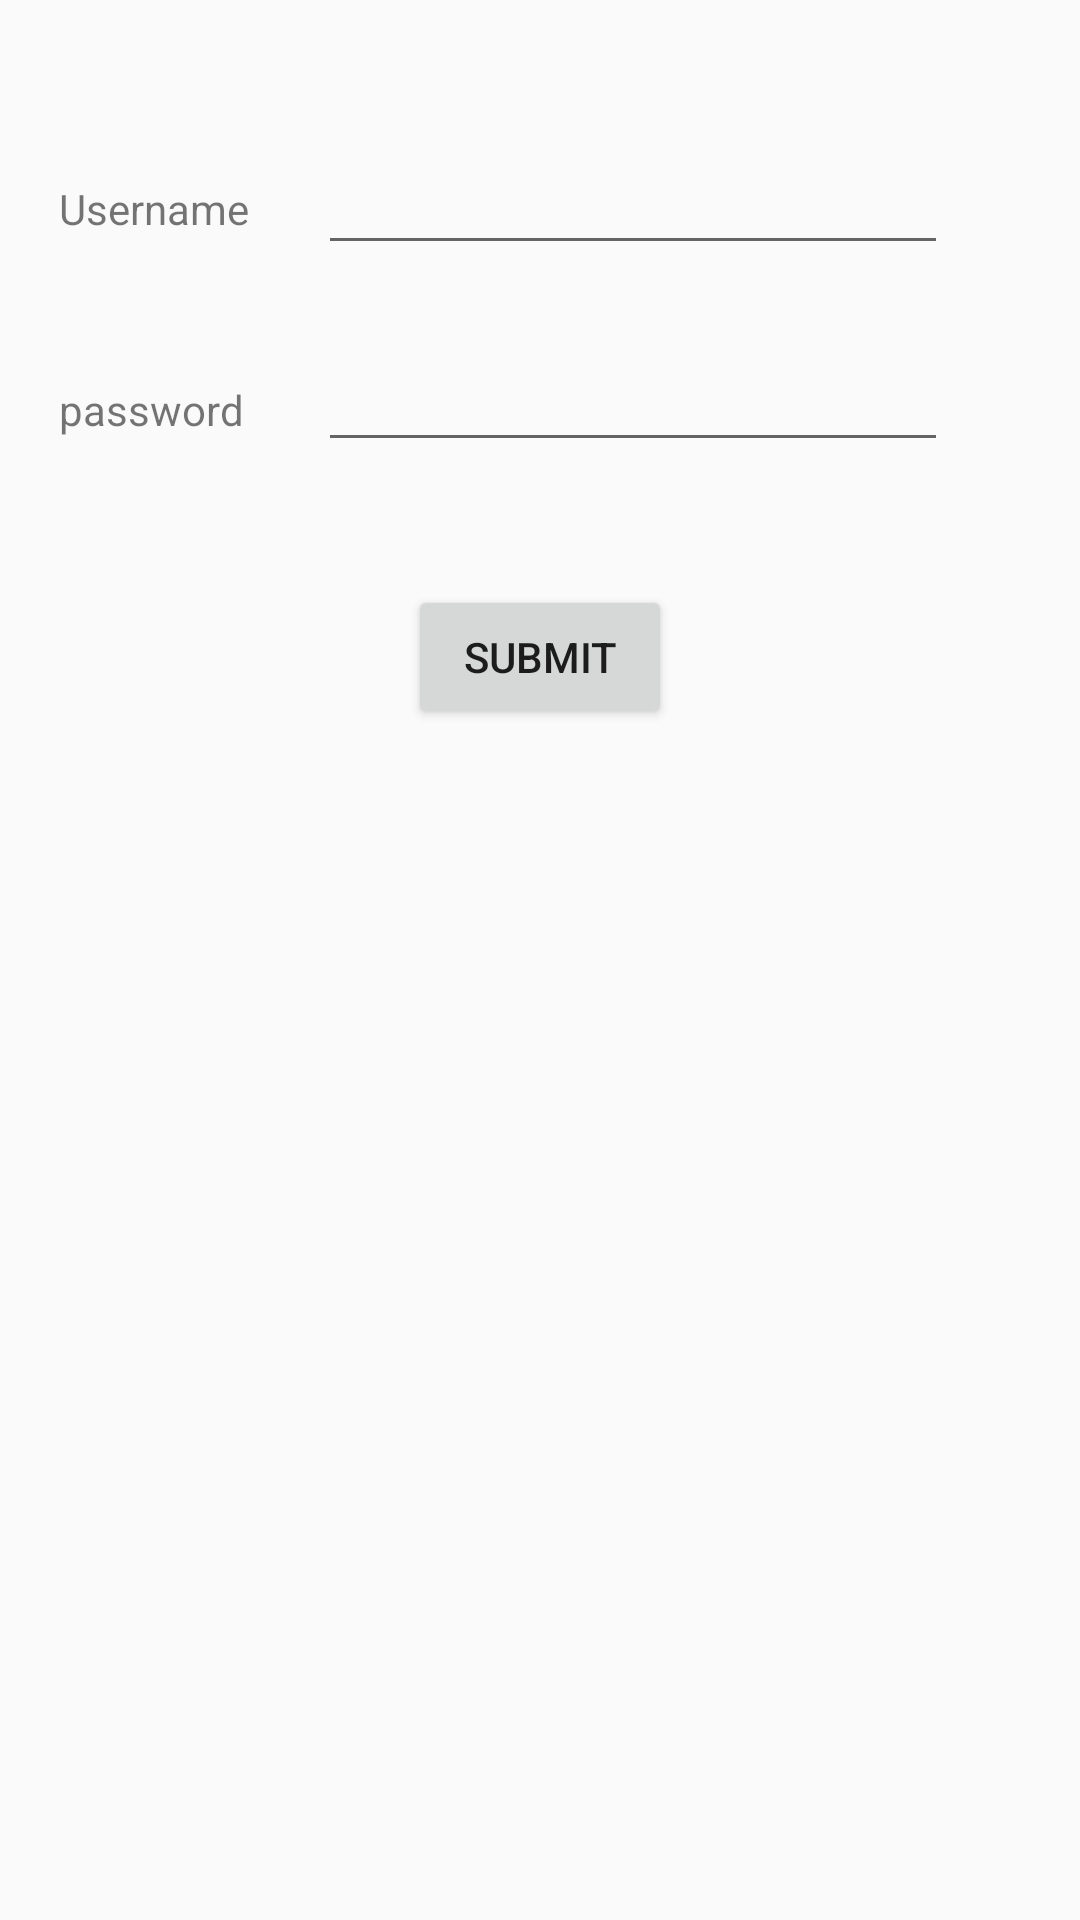

Layout XML and referenced resources for this Android screen:
<!-- AndroidManifest.xml: application theme AppTheme -->
<!-- res/layout/activity_account_manager_demo.xml -->
<?xml version="1.0" encoding="utf-8"?>
<RelativeLayout xmlns:android="http://schemas.android.com/apk/res/android"
    xmlns:tools="http://schemas.android.com/tools"
    android:id="@+id/activity_account_manager_demo"
    android:layout_width="match_parent"
    android:layout_height="match_parent"
    android:paddingBottom="@dimen/activity_vertical_margin"
    android:paddingLeft="@dimen/activity_horizontal_margin"
    android:paddingRight="@dimen/activity_horizontal_margin"
    android:paddingTop="@dimen/activity_vertical_margin"
    tools:context="com.example.kamaloli.crosschat.AccountManagerDemo">

    <TextView
        android:text="Username"
        android:layout_width="wrap_content"
        android:layout_height="wrap_content"
        android:layout_alignParentTop="true"
        android:layout_alignParentLeft="true"
        android:layout_alignParentStart="true"
        android:layout_marginLeft="20dp"
        android:layout_marginStart="20dp"
        android:layout_marginTop="60dp"
        android:id="@+id/username" />

    <TextView
        android:text="password"
        android:layout_width="wrap_content"
        android:layout_height="wrap_content"
        android:layout_below="@+id/username"
        android:layout_alignLeft="@+id/username"
        android:layout_alignStart="@+id/username"
        android:layout_marginTop="48dp"
        android:id="@+id/password" />

    <EditText
        android:layout_width="wrap_content"
        android:layout_height="wrap_content"
        android:inputType="textPersonName"
        android:ems="10"
        android:layout_alignParentTop="true"
        android:layout_toRightOf="@+id/username"
        android:layout_toEndOf="@+id/username"
        android:layout_marginLeft="23dp"
        android:layout_marginStart="23dp"
        android:layout_marginTop="47dp"
        android:id="@+id/eUsername" />

    <EditText
        android:layout_width="wrap_content"
        android:layout_height="wrap_content"
        android:inputType="textPassword"
        android:ems="10"
        android:id="@+id/ePassword"
        android:layout_alignBaseline="@+id/password"
        android:layout_alignBottom="@+id/password"
        android:layout_alignLeft="@+id/eUsername"
        android:layout_alignStart="@+id/eUsername" />

    <Button
        android:text="Submit"
        android:layout_width="wrap_content"
        android:layout_height="wrap_content"
        android:layout_marginTop="41dp"
        android:id="@+id/submit"
        android:layout_below="@+id/ePassword"
        android:layout_centerHorizontal="true" />
</RelativeLayout>
<!-- resources referenced by this layout -->
<resources>
  <style name="AppTheme" parent="Theme.AppCompat.Light.DarkActionBar">
          
          <item name="colorPrimary">@color/colorPrimary</item>
          <item name="colorPrimaryDark">@color/colorPrimaryDark</item>
          <item name="colorAccent">@color/colorAccent</item>
      </style>
  <color name="colorPrimary">#3F51B5</color>
  <color name="colorPrimaryDark">#303F9F</color>
  <color name="colorAccent">#FF4081</color>
</resources>
